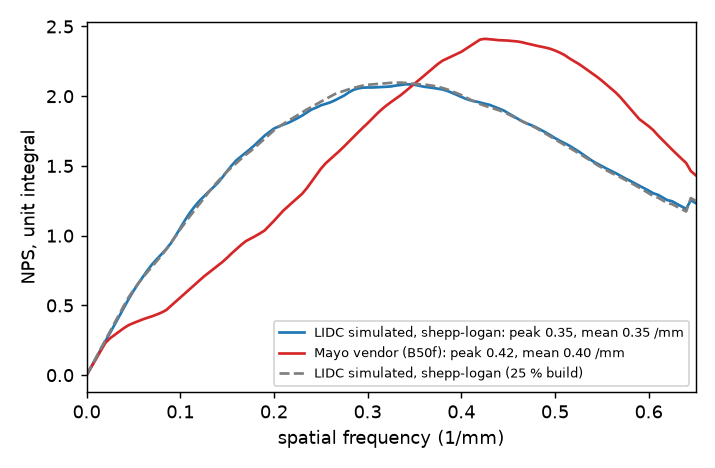

The data file committed next to this chart (first rows):
f_per_mm, ours_nps_hu2mm2, ours_nps_norm, mayo_nps_norm
0, 4.14851e-26, 9.22989e-30, 1.68733e-29
0.005, 273.5, 0.06084, 0.05777
0.01, 546.9, 0.1217, 0.1155
0.015, 820.4, 0.1825, 0.1733
0.02, 1093, 0.2432, 0.231
0.025, 1359, 0.3023, 0.264
0.03, 1633, 0.3634, 0.2887
0.035, 1910, 0.4249, 0.3134
0.04, 2187, 0.4867, 0.3382
0.045, 2458, 0.5469, 0.3588
0.05, 2711, 0.6033, 0.3733
0.055, 2946, 0.6554, 0.3869
0.06, 3165, 0.7042, 0.3999
0.065, 3379, 0.7518, 0.4115
0.07, 3573, 0.7948, 0.4221
0.075, 3741, 0.8323, 0.4348
0.08, 3898, 0.8674, 0.449
0.085, 4063, 0.904, 0.4666
0.09, 4253, 0.9462, 0.4964
0.095, 4487, 0.9984, 0.5254
0.1, 4741, 1.055, 0.555
0.105, 4990, 1.11, 0.5849
0.11, 5221, 1.162, 0.6149
0.115, 5421, 1.206, 0.6452
0.12, 5602, 1.246, 0.6759
0.125, 5754, 1.28, 0.706
0.13, 5904, 1.314, 0.7323
0.135, 6045, 1.345, 0.7577
0.14, 6193, 1.378, 0.7844
0.145, 6376, 1.419, 0.8113
0.15, 6575, 1.463, 0.8415
0.155, 6761, 1.504, 0.874
0.16, 6926, 1.541, 0.9039
0.165, 7051, 1.569, 0.9339
0.17, 7175, 1.596, 0.9607
0.175, 7296, 1.623, 0.9782
0.18, 7429, 1.653, 0.9966
0.185, 7575, 1.685, 1.016
0.19, 7717, 1.717, 1.037
0.195, 7834, 1.743, 1.072
0.2, 7945, 1.768, 1.106
0.205, 8014, 1.783, 1.143
0.21, 8073, 1.796, 1.18
0.215, 8129, 1.809, 1.21
0.22, 8202, 1.825, 1.24
0.225, 8279, 1.842, 1.27
0.23, 8363, 1.861, 1.3
0.235, 8460, 1.882, 1.34
0.24, 8559, 1.904, 1.386
0.245, 8620, 1.918, 1.432
0.25, 8693, 1.934, 1.479
0.255, 8743, 1.945, 1.518
0.26, 8789, 1.955, 1.548
0.265, 8855, 1.97, 1.578
0.27, 8932, 1.987, 1.608
0.275, 9012, 2.005, 1.641
0.28, 9114, 2.028, 1.675
0.285, 9196, 2.046, 1.708
0.29, 9241, 2.056, 1.742
0.295, 9265, 2.061, 1.775
... 71 more rows
